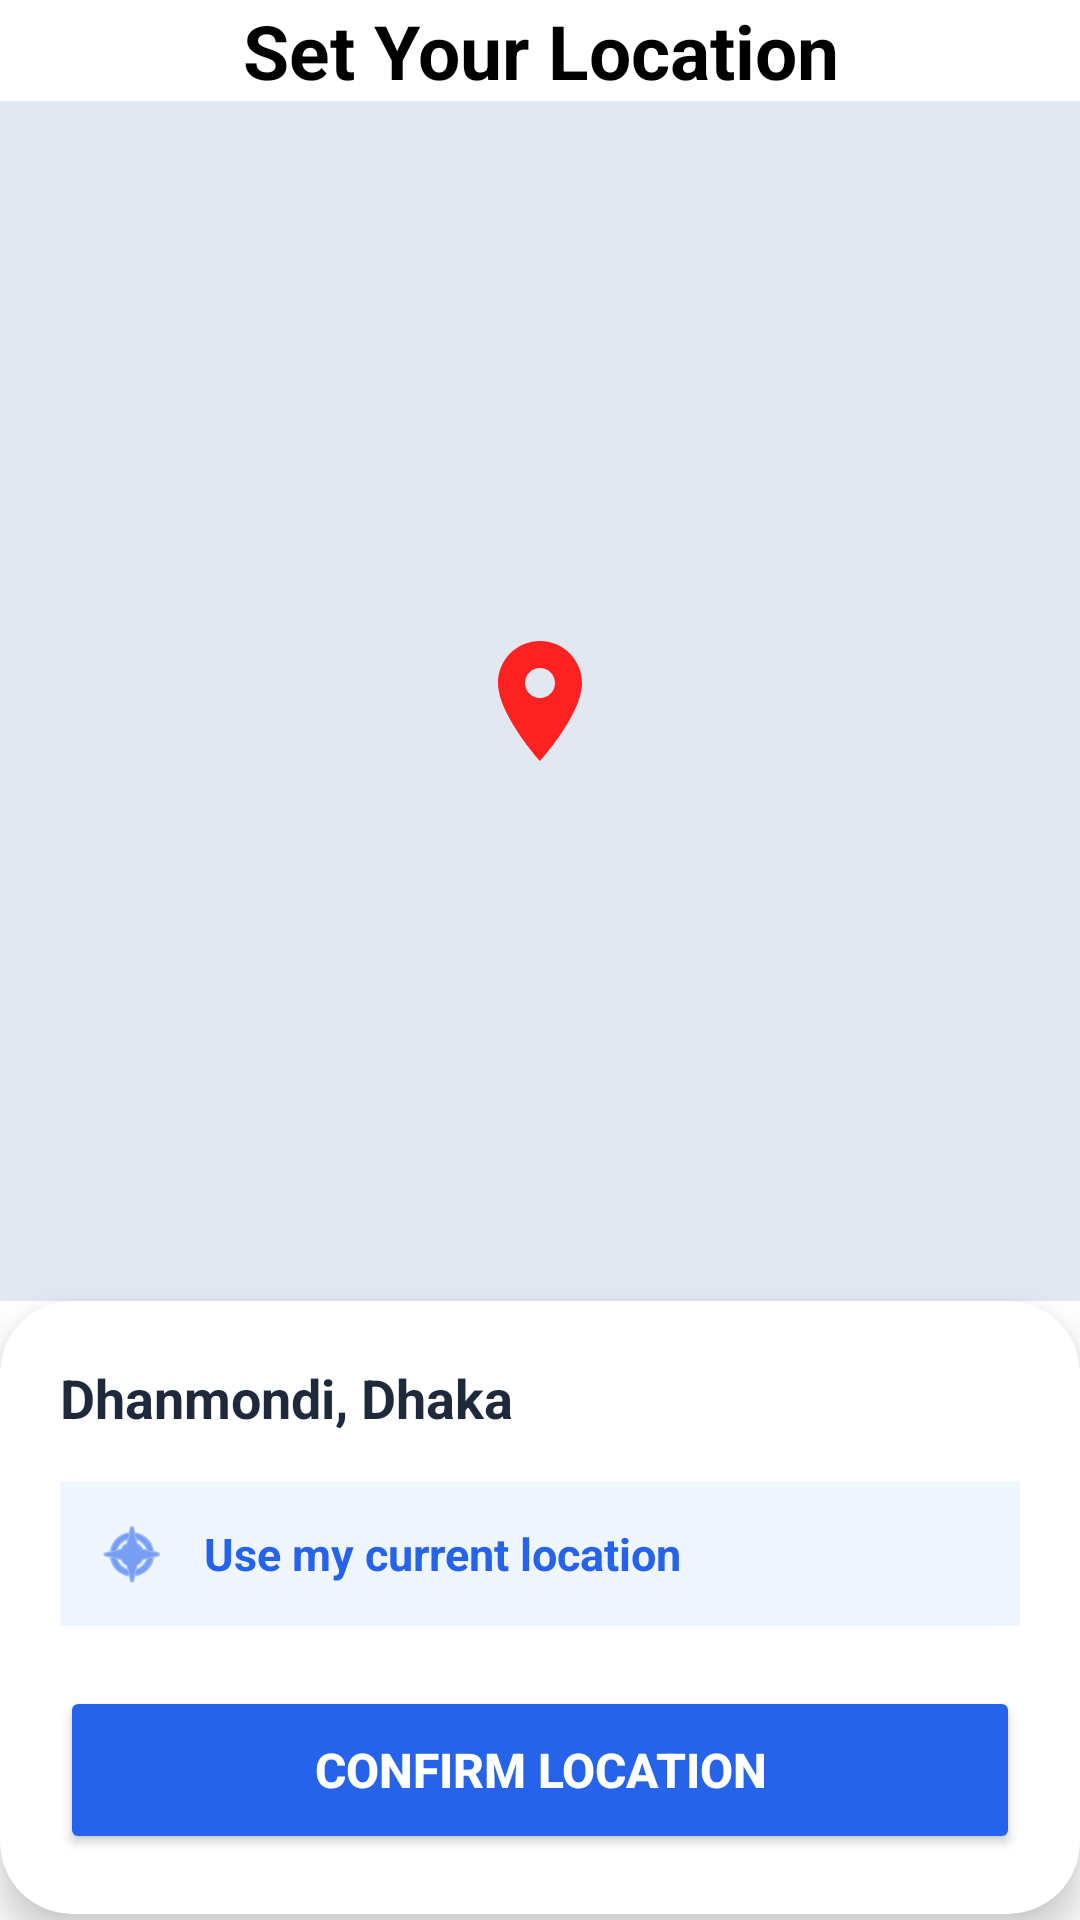

Android layout source for this screen:
<!-- AndroidManifest.xml: application theme Theme.LocalHelp -->
<!-- res/layout/activity_location_screen.xml -->
<?xml version="1.0" encoding="utf-8"?>
<LinearLayout xmlns:android="http://schemas.android.com/apk/res/android"
    xmlns:app="http://schemas.android.com/apk/res-auto"
    xmlns:tools="http://schemas.android.com/tools"
    android:id="@+id/main"
    android:layout_width="match_parent"
    android:layout_height="match_parent"
    tools:context=".LocationScreen"
    android:orientation="vertical"
    android:background="@color/white"
    >


   <RelativeLayout
       android:id="@+id/topBar"
       android:layout_width="match_parent"
       android:layout_height="wrap_content"
       android:orientation="horizontal"
       >


       <ImageButton
           android:id="@+id/btnBack"
           android:layout_width="wrap_content"
           android:layout_height="wrap_content"
           android:src="@drawable/back"
           android:gravity="center"
           android:backgroundTint="@android:color/transparent"
           android:clickable="true"
           android:foreground="?attr/selectableItemBackgroundBorderless"
           />


       <TextView
           android:layout_width="match_parent"
           android:layout_height="wrap_content"
           android:text="Set Your Location"
           android:gravity="center"
           android:layout_centerVertical="true"
           android:textSize="25sp"
           android:textStyle="bold"
           android:textColor="@color/black"
           />


   </RelativeLayout>


    
    <RelativeLayout
        android:id="@+id/locationBackground"
        android:layout_width="match_parent"
        android:layout_height="400dp"
        android:layout_above="@id/bottomCard"
        android:layout_below="@id/topBar"
        android:background="#E2E8F0">

        
        <ImageView
            android:id="@+id/location_icon"
            android:layout_width="48dp"
            android:layout_height="48dp"
            android:layout_centerInParent="true"
            android:src="@drawable/location"
            app:tint="#ff22" />
    </RelativeLayout>







    
    <androidx.cardview.widget.CardView
        android:id="@+id/bottomCard"
        android:layout_width="match_parent"
        android:layout_height="wrap_content"
        android:layout_alignParentBottom="true"
        app:cardCornerRadius="24dp"
        app:cardElevation="8dp">

        <LinearLayout
            android:layout_width="match_parent"
            android:layout_height="wrap_content"
            android:orientation="vertical"
            android:padding="20dp">

            
            <TextView
                android:id="@+id/tvSelectedAddress"
                android:layout_width="wrap_content"
                android:layout_height="wrap_content"
                android:text="Dhanmondi, Dhaka"
                android:textColor="#1E293B"
                android:textSize="18sp"
                android:textStyle="bold" />

            
            <LinearLayout
                android:id="@+id/btnCurrentLocation"
                android:layout_width="match_parent"
                android:layout_height="wrap_content"
                android:layout_marginTop="16dp"
                android:background="#EFF6FF"
                android:gravity="center_vertical"
                android:padding="12dp">

                <ImageView
                    android:layout_width="24dp"
                    android:layout_height="24dp"
                    android:src="@android:drawable/ic_menu_compass"
                    app:tint="#2563EB" />

                <TextView
                    android:layout_width="0dp"
                    android:layout_height="wrap_content"
                    android:layout_marginStart="12dp"
                    android:layout_weight="1"
                    android:text="Use my current location"
                    android:textColor="#2563EB"
                    android:textSize="15sp"
                    android:textStyle="bold" />
            </LinearLayout>

            
            <Button
                android:id="@+id/btnConfirmLocation"
                android:layout_width="match_parent"
                android:layout_height="56dp"
                android:layout_marginTop="20dp"
                android:backgroundTint="#2563EB"
                android:text="Confirm Location"
                android:textColor="#FFFFFF"
                android:textSize="16sp"
                android:textStyle="bold"
                app:cornerRadius="10dp" />

        </LinearLayout>
    </androidx.cardview.widget.CardView>



</LinearLayout>
<!-- resources referenced by this layout -->
<resources>
  <color name="black">#FF000000</color>
  <color name="white">#FFFFFFFF</color>
  <!-- drawable location (drawable) -->
  <vector xmlns:android="http://schemas.android.com/apk/res/android" android:height="24dp" android:tint="@color/primary" android:viewportHeight="24" android:viewportWidth="24" android:width="24dp">
        
      <path android:fillColor="@android:color/white" android:pathData="M12,2C8.13,2 5,5.13 5,9c0,5.25 7,13 7,13s7,-7.75 7,-13c0,-3.87 -3.13,-7 -7,-7zM12,11.5c-1.38,0 -2.5,-1.12 -2.5,-2.5s1.12,-2.5 2.5,-2.5 2.5,1.12 2.5,2.5 -1.12,2.5 -2.5,2.5z"/>
      
  </vector>
  <style name="Theme.LocalHelp" parent="Base.Theme.LocalHelp" />
  <color name="primary">#0091EA</color>
  <style name="Base.Theme.LocalHelp" parent="Theme.Material3.Light.NoActionBar">
          
          
      </style>
</resources>
